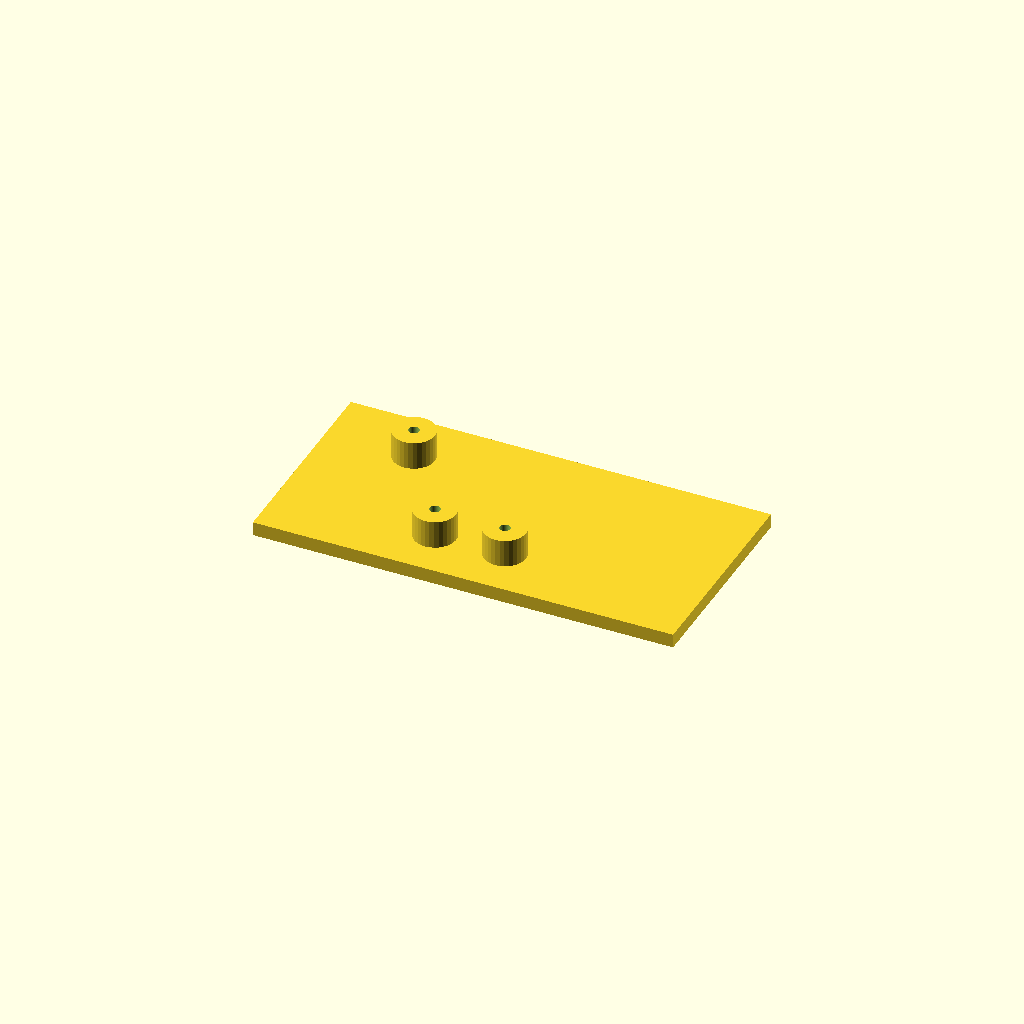
Cell 1 — every parameter at its default value.
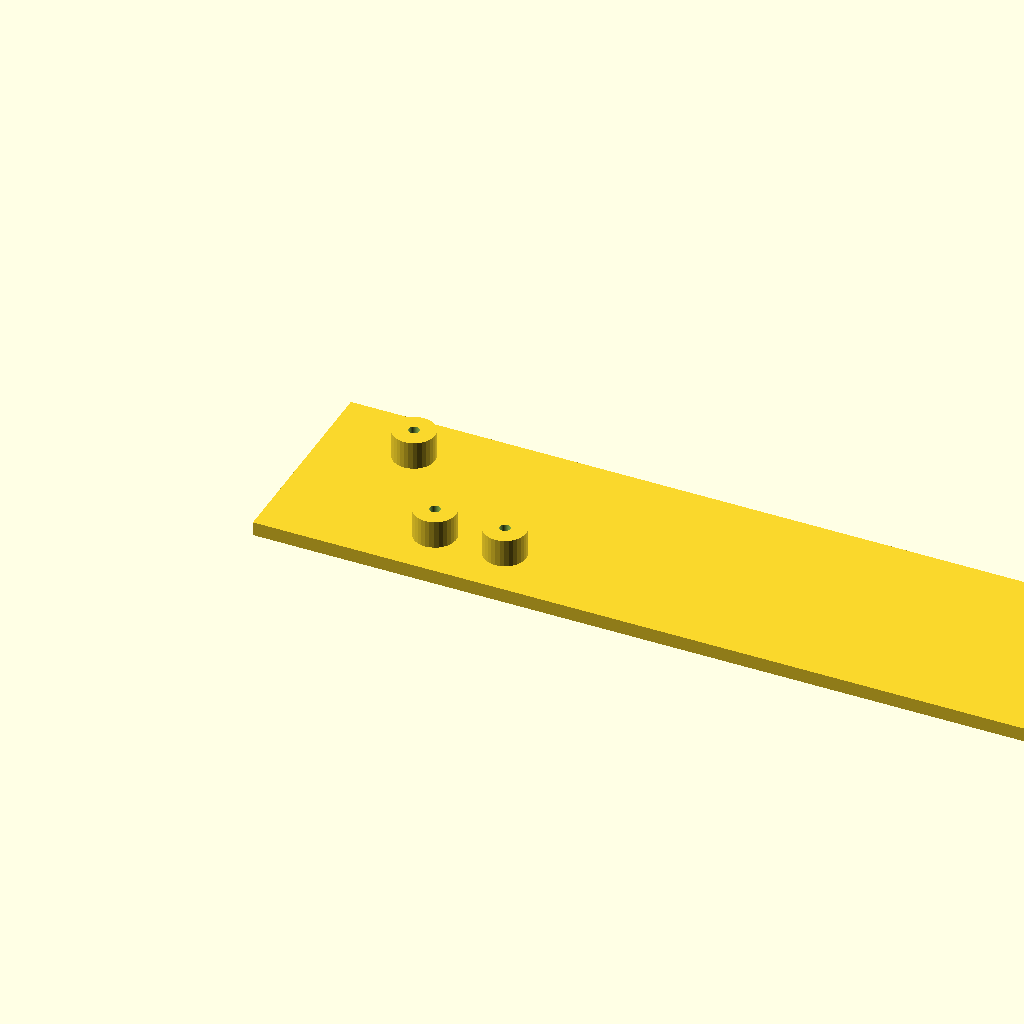
Cell 2 — plate_l set to 240, the other parameters unchanged.
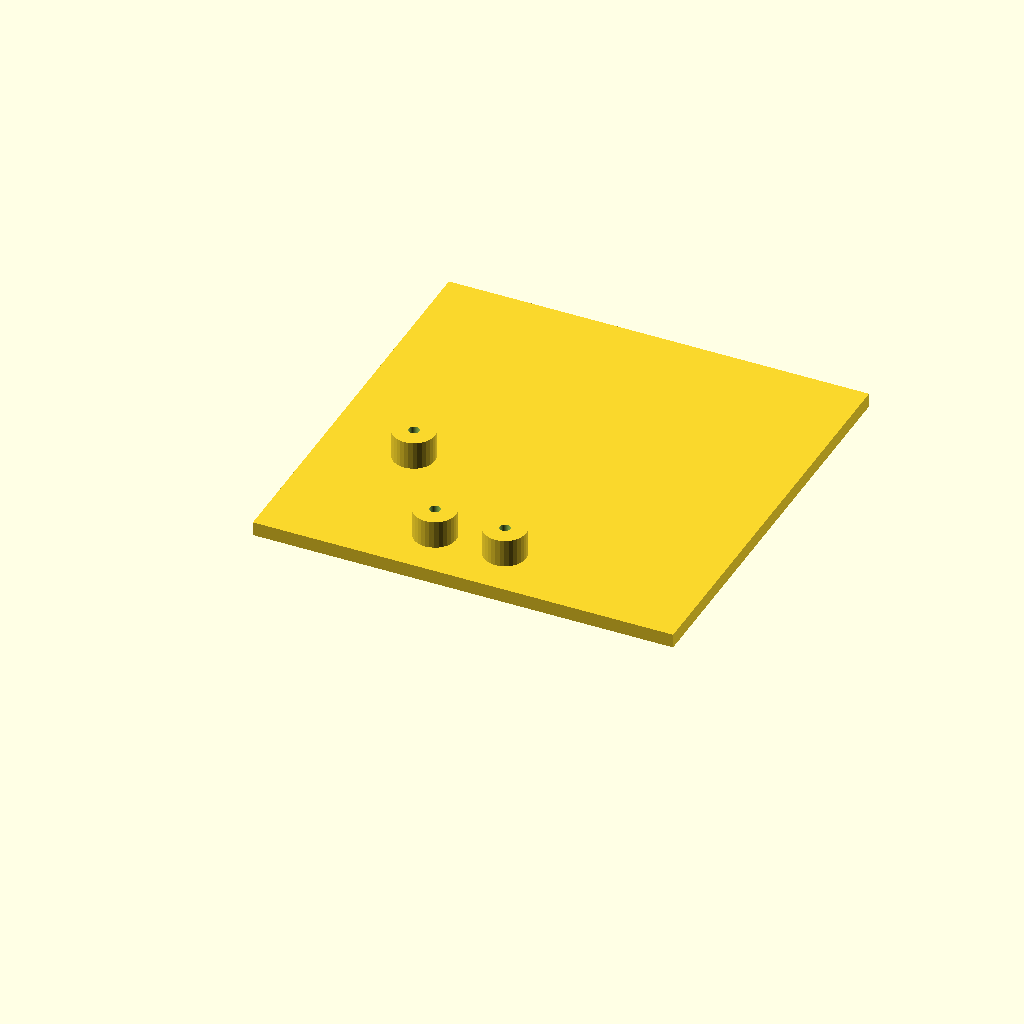
Cell 3: the same model with plate_w = 120.
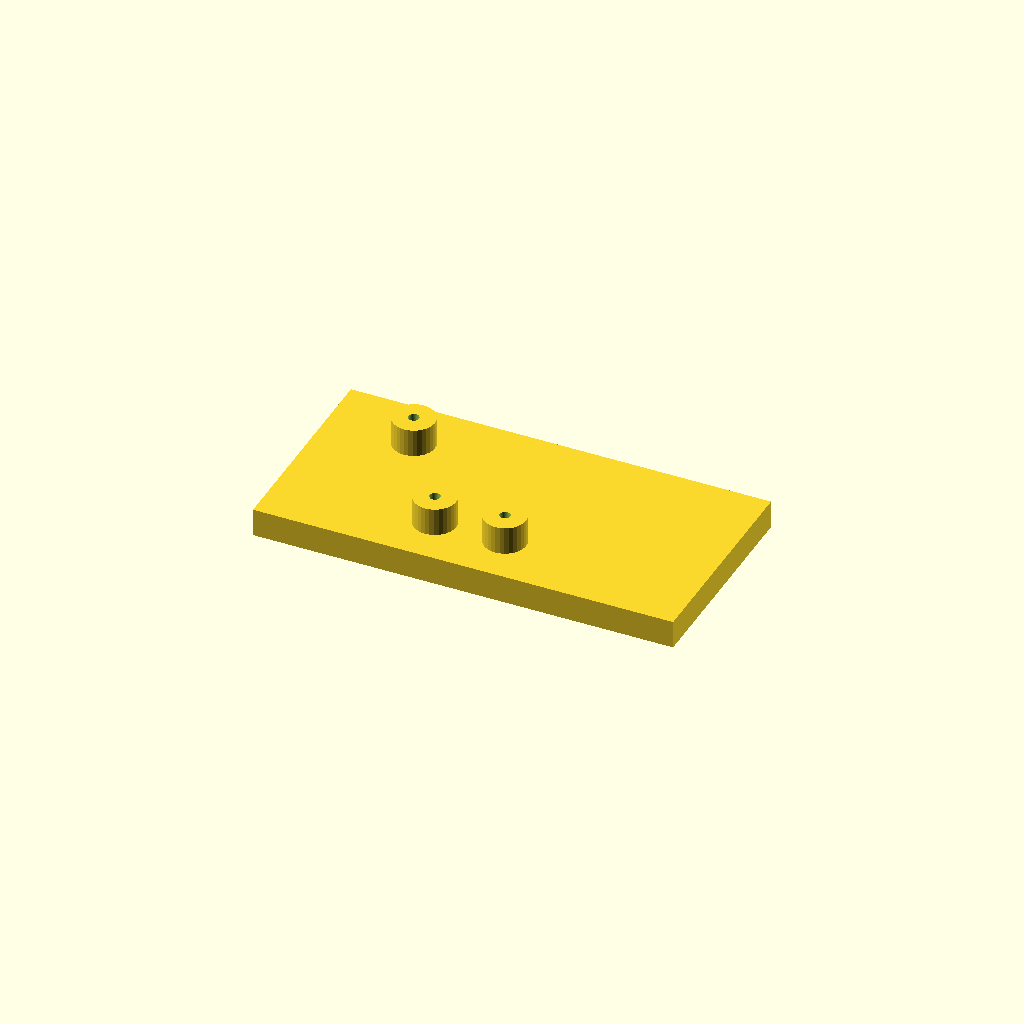
Cell 4: the same model with plate_t = 8.
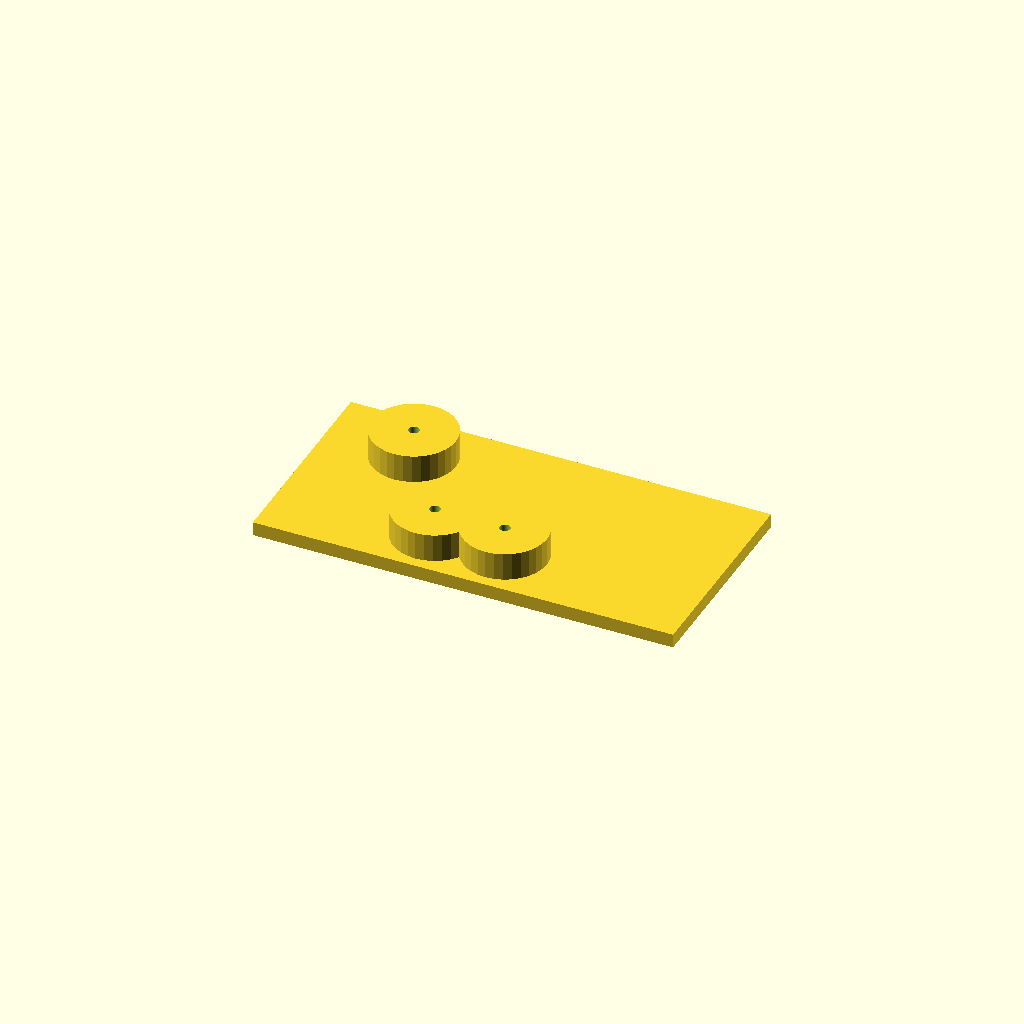
Cell 5: boss_d = 24 (everything else at default).
All cells are drawn from one camera (rotation 55°, 0°, 25°, orthographic, colour scheme Cornfield), so only the parameter changes between them.
OpenSCAD source file optional_data/data/scale1/hardlayouts/part_0191.scad:
$fn = 32;

// ----------------------------------------------------------------------
// Boss field: plate with bosses at given coordinates
// ----------------------------------------------------------------------

// --- parameters (mm) ---
plate_l = 120;            // plate length, X
plate_w = 60;             // plate width, Y
plate_t = 4;              // plate thickness, Z
boss_d = 12;              // boss diameter
boss_h = 8;               // boss height above the plate
bore_d = 3;               // boss bore

total_h = plate_t + boss_h;  // overall height

difference() {
  union() {
    cube([plate_l, plate_w, plate_t]);
    translate([25, 45, plate_t]) cylinder(h = boss_h, d = boss_d);
    translate([45, 15, plate_t]) cylinder(h = boss_h, d = boss_d);
    translate([65, 15, plate_t]) cylinder(h = boss_h, d = boss_d);
  }
  translate([25, 45, -1]) cylinder(h = total_h + 2, d = bore_d);
  translate([45, 15, -1]) cylinder(h = total_h + 2, d = bore_d);
  translate([65, 15, -1]) cylinder(h = total_h + 2, d = bore_d);
}
Customizer parameters (derived from the source; name, type, default, range or options):
plate_l: number, default 120
plate_w: number, default 60
plate_t: number, default 4
boss_d: number, default 12
boss_h: number, default 8
bore_d: number, default 3
